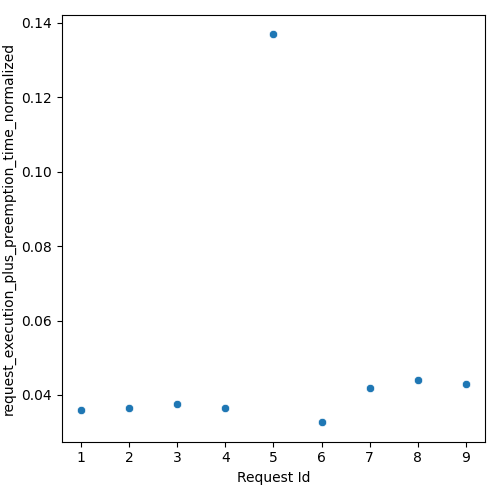

Source data for this figure (header and first rows):
Request Id, request_execution_plus_preemption_time_n…
5, 0.1369
6, 0.03269
4, 0.03641
1, 0.036
2, 0.0364
7, 0.042
9, 0.04291
8, 0.04399
3, 0.03753
